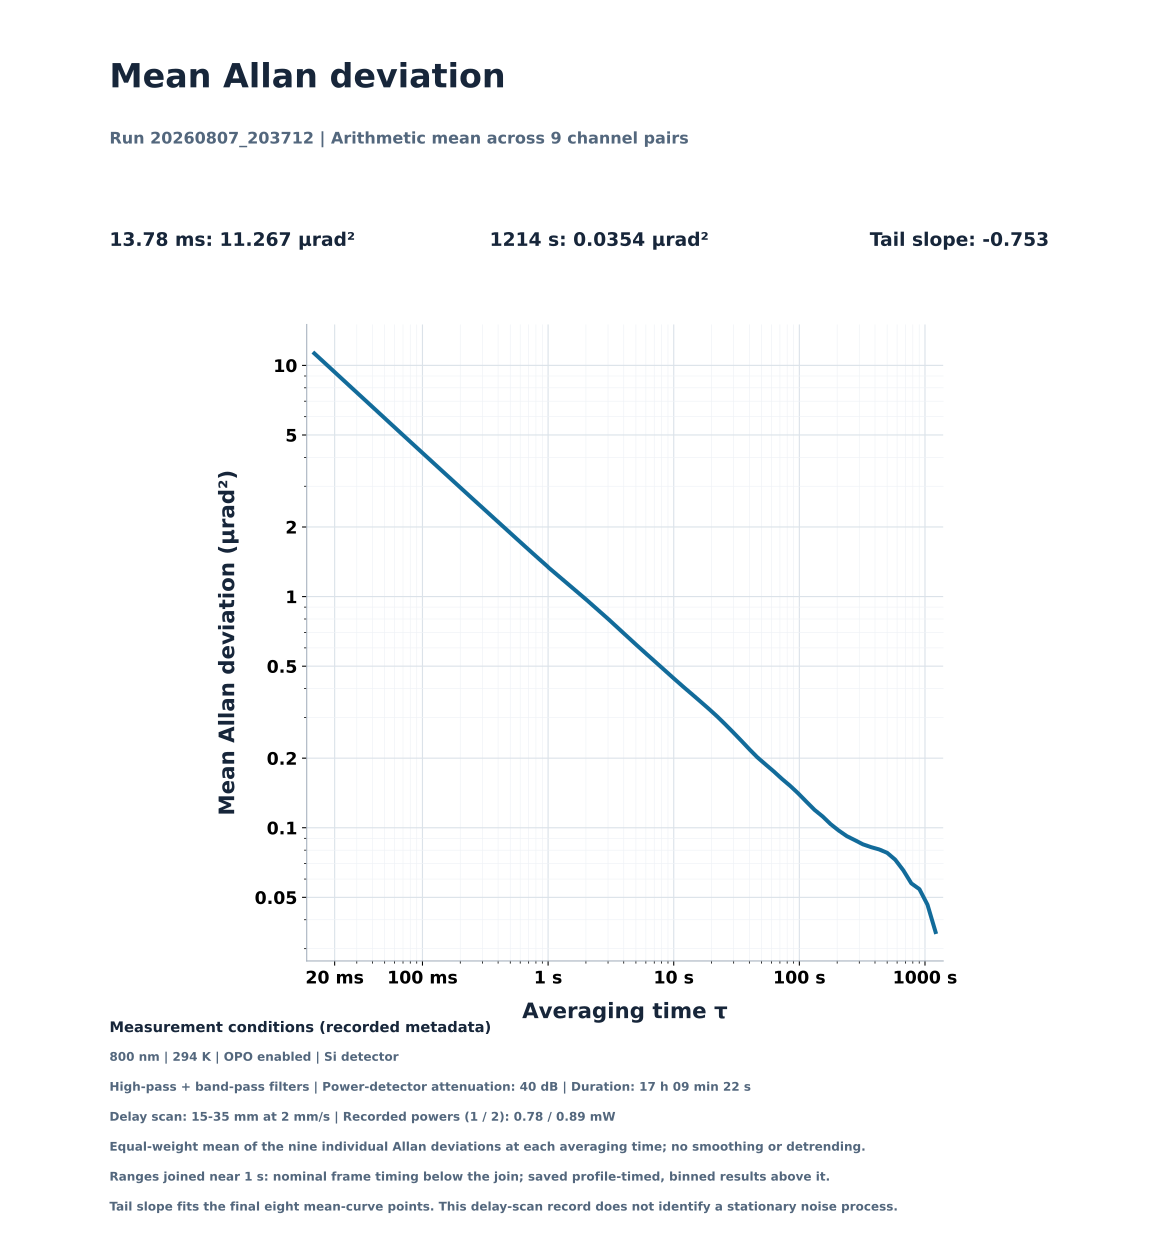

The table this chart was drawn from, first rows:
pair, averaging_frames, tau_s, allan_deviation, allan_variance, overlapping_terms, deviation_unit
(4,4)-(8,8), 1, 0.01378, 12.1, 146.5, 4472575, urad^2
(4,4)-(8,8), 2, 0.02757, 8.553, 73.15, 4472573, urad^2
(4,4)-(8,8), 3, 0.04135, 6.983, 48.76, 4472571, urad^2
(4,4)-(8,8), 4, 0.05513, 6.046, 36.55, 4472569, urad^2
(4,4)-(8,8), 5, 0.06892, 5.407, 29.24, 4472567, urad^2
(4,4)-(8,8), 6, 0.0827, 4.937, 24.38, 4472565, urad^2
(4,4)-(8,8), 7, 0.09648, 4.572, 20.91, 4472563, urad^2
(4,4)-(8,8), 9, 0.124, 4.035, 16.28, 4472559, urad^2
(4,4)-(8,8), 10, 0.1378, 3.829, 14.66, 4472557, urad^2
(4,4)-(8,8), 11, 0.1516, 3.652, 13.33, 4472555, urad^2
(4,4)-(8,8), 13, 0.1792, 3.361, 11.29, 4472551, urad^2
(4,4)-(8,8), 15, 0.2067, 3.13, 9.799, 4472547, urad^2
(4,4)-(8,8), 18, 0.2481, 2.86, 8.182, 4472541, urad^2
(4,4)-(8,8), 20, 0.2757, 2.716, 7.376, 4472537, urad^2
(4,4)-(8,8), 23, 0.317, 2.536, 6.43, 4472531, urad^2
(4,4)-(8,8), 27, 0.3721, 2.343, 5.49, 4472523, urad^2
(4,4)-(8,8), 31, 0.4273, 2.189, 4.793, 4472515, urad^2
(4,4)-(8,8), 36, 0.4962, 2.034, 4.137, 4472505, urad^2
(4,4)-(8,8), 41, 0.5651, 1.908, 3.639, 4472495, urad^2
(4,4)-(8,8), 47, 0.6478, 1.784, 3.183, 4472483, urad^2
(4,4)-(8,8), 54, 0.7443, 1.668, 2.782, 4472469, urad^2
(4,4)-(8,8), 62, 0.8546, 1.56, 2.434, 4472453, urad^2
(4,4)-(8,8), 72, 0.9924, 1.453, 2.112, 4472433, urad^2
(3,3)-(8,8), 1, 0.01378, 11.03, 121.6, 4472575, urad^2
(3,3)-(8,8), 2, 0.02757, 7.794, 60.74, 4472573, urad^2
(3,3)-(8,8), 3, 0.04135, 6.364, 40.5, 4472571, urad^2
(3,3)-(8,8), 4, 0.05513, 5.508, 30.34, 4472569, urad^2
(3,3)-(8,8), 5, 0.06892, 4.926, 24.27, 4472567, urad^2
(3,3)-(8,8), 6, 0.0827, 4.498, 20.24, 4472565, urad^2
(3,3)-(8,8), 7, 0.09648, 4.166, 17.36, 4472563, urad^2
(3,3)-(8,8), 9, 0.124, 3.677, 13.52, 4472559, urad^2
(3,3)-(8,8), 10, 0.1378, 3.49, 12.18, 4472557, urad^2
(3,3)-(8,8), 11, 0.1516, 3.328, 11.08, 4472555, urad^2
(3,3)-(8,8), 13, 0.1792, 3.063, 9.381, 4472551, urad^2
(3,3)-(8,8), 15, 0.2067, 2.852, 8.136, 4472547, urad^2
(3,3)-(8,8), 18, 0.2481, 2.605, 6.788, 4472541, urad^2
(3,3)-(8,8), 20, 0.2757, 2.473, 6.114, 4472537, urad^2
(3,3)-(8,8), 23, 0.317, 2.307, 5.323, 4472531, urad^2
(3,3)-(8,8), 27, 0.3721, 2.13, 4.539, 4472523, urad^2
(3,3)-(8,8), 31, 0.4273, 1.989, 3.955, 4472515, urad^2
(3,3)-(8,8), 36, 0.4962, 1.845, 3.406, 4472505, urad^2
(3,3)-(8,8), 41, 0.5651, 1.729, 2.99, 4472495, urad^2
(3,3)-(8,8), 47, 0.6478, 1.615, 2.609, 4472483, urad^2
(3,3)-(8,8), 54, 0.7443, 1.507, 2.272, 4472469, urad^2
(3,3)-(8,8), 62, 0.8546, 1.408, 1.981, 4472453, urad^2
(3,3)-(8,8), 72, 0.9924, 1.308, 1.71, 4472433, urad^2
(4,3)-(8,7), 1, 0.01378, 11.81, 139.5, 4472575, urad^2
(4,3)-(8,7), 2, 0.02757, 8.351, 69.74, 4472573, urad^2
(4,3)-(8,7), 3, 0.04135, 6.818, 46.49, 4472571, urad^2
(4,3)-(8,7), 4, 0.05513, 5.903, 34.84, 4472569, urad^2
(4,3)-(8,7), 5, 0.06892, 5.28, 27.88, 4472567, urad^2
(4,3)-(8,7), 6, 0.0827, 4.822, 23.25, 4472565, urad^2
(4,3)-(8,7), 7, 0.09648, 4.465, 19.94, 4472563, urad^2
(4,3)-(8,7), 9, 0.124, 3.94, 15.52, 4472559, urad^2
(4,3)-(8,7), 10, 0.1378, 3.739, 13.98, 4472557, urad^2
(4,3)-(8,7), 11, 0.1516, 3.565, 12.71, 4472555, urad^2
(4,3)-(8,7), 13, 0.1792, 3.281, 10.77, 4472551, urad^2
(4,3)-(8,7), 15, 0.2067, 3.056, 9.338, 4472547, urad^2
(4,3)-(8,7), 18, 0.2481, 2.791, 7.789, 4472541, urad^2
(4,3)-(8,7), 20, 0.2757, 2.649, 7.015, 4472537, urad^2
... 147 more rows
